4-way image classification set "dataset_split_v2" from GitHub (penoFahmi/pelatihan-model-sawit); label vocabulary: lewat matang, matang, mengkal, mentah.

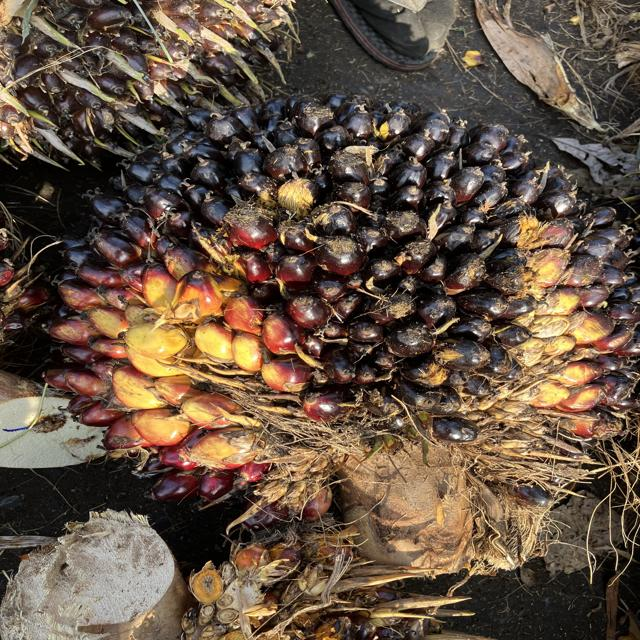
Label: mentah

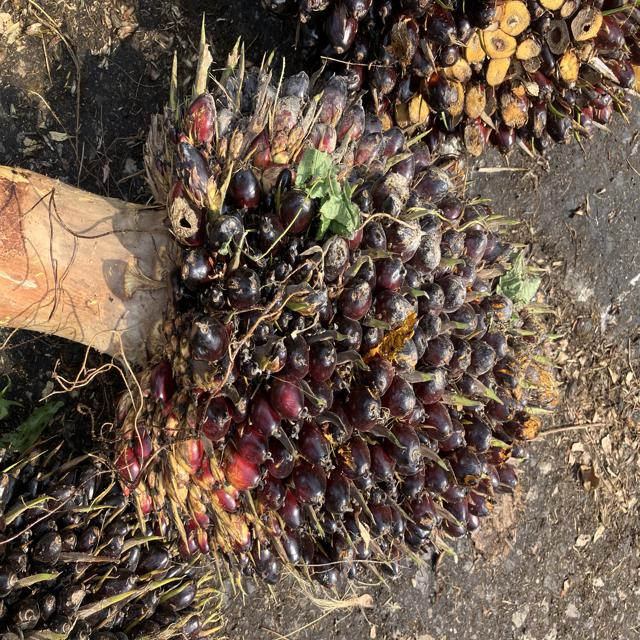
Label: mengkal

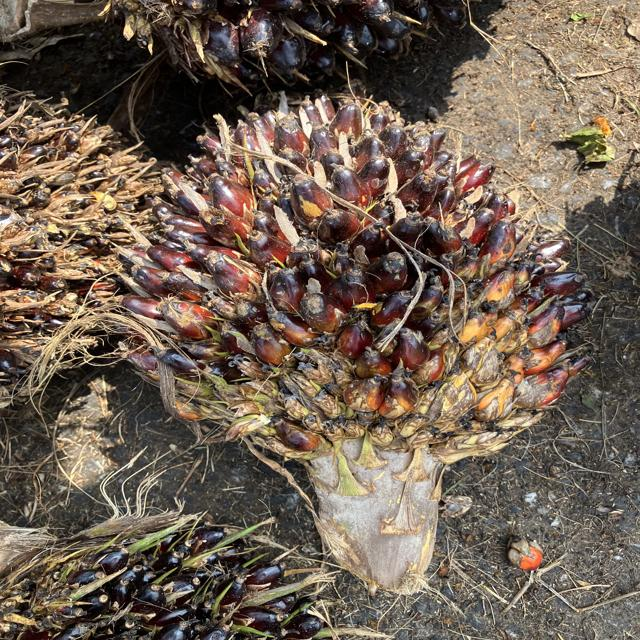
Label: mengkal

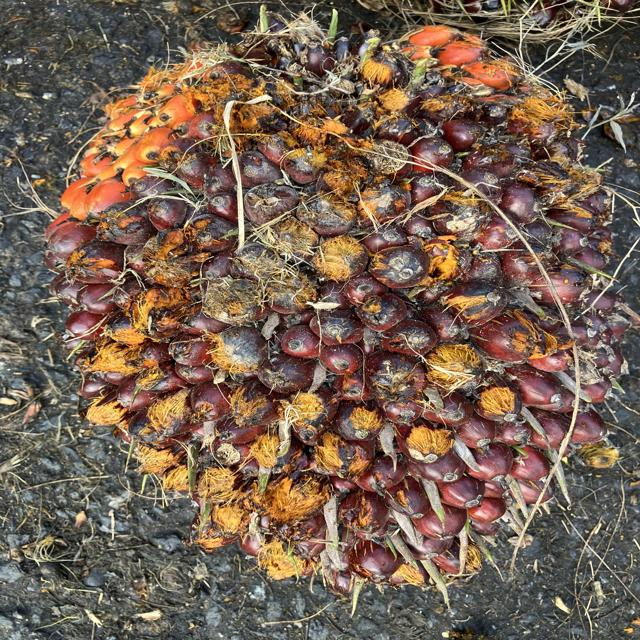
Label: matang

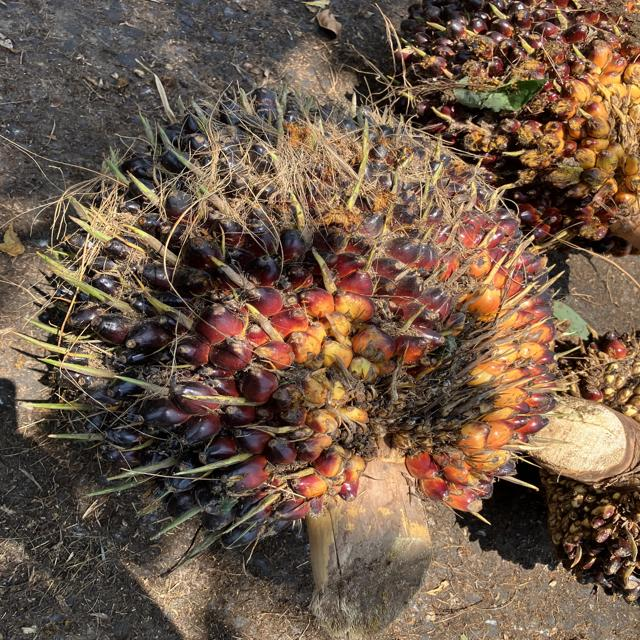
Label: mengkal

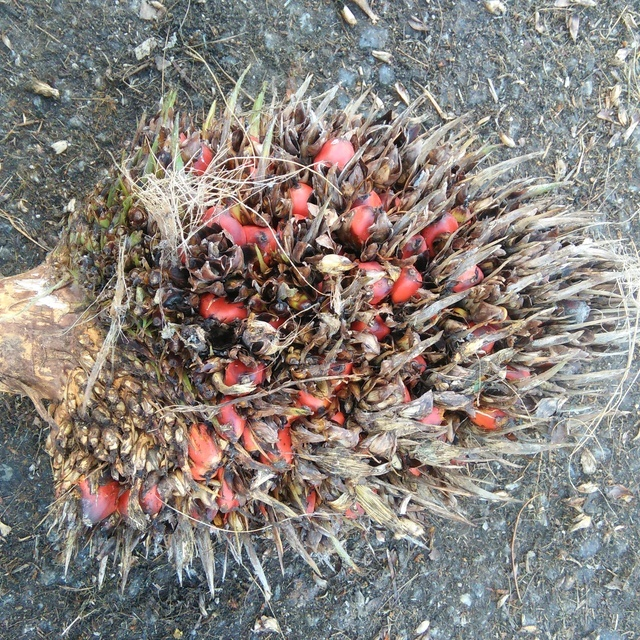
Label: lewat matang
